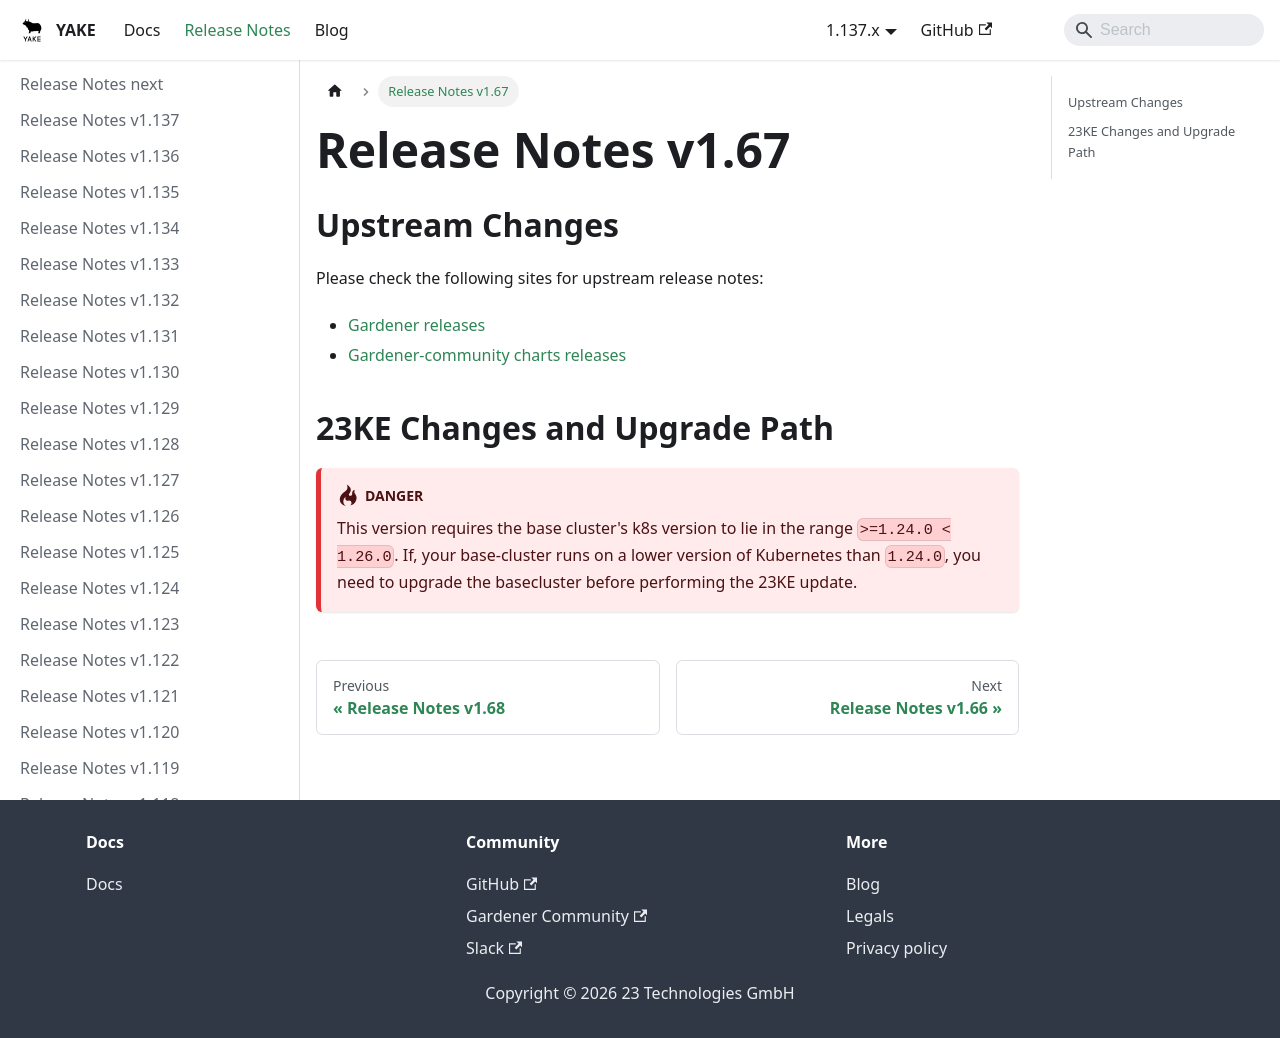

repository: YAKEcloud/yake · page: release-notes/v1.67/index.html · generator: docusaurus

# Release Notes v1.67

## Upstream Changes

Please check the following sites for upstream release notes:

- [Gardener releases](https://github.com/gardener/gardener/releases)
- [Gardener-community charts releases](https://github.com/gardener-community/gardener-charts/releases)


## 23KE Changes and Upgrade Path

:::danger
This version requires the base cluster's k8s version to lie in the range `>=1.24.0 < 1.26.0`. If, your base-cluster runs on a lower version of Kubernetes than `1.24.0`, you need to upgrade the basecluster before performing the 23KE update.
:::
